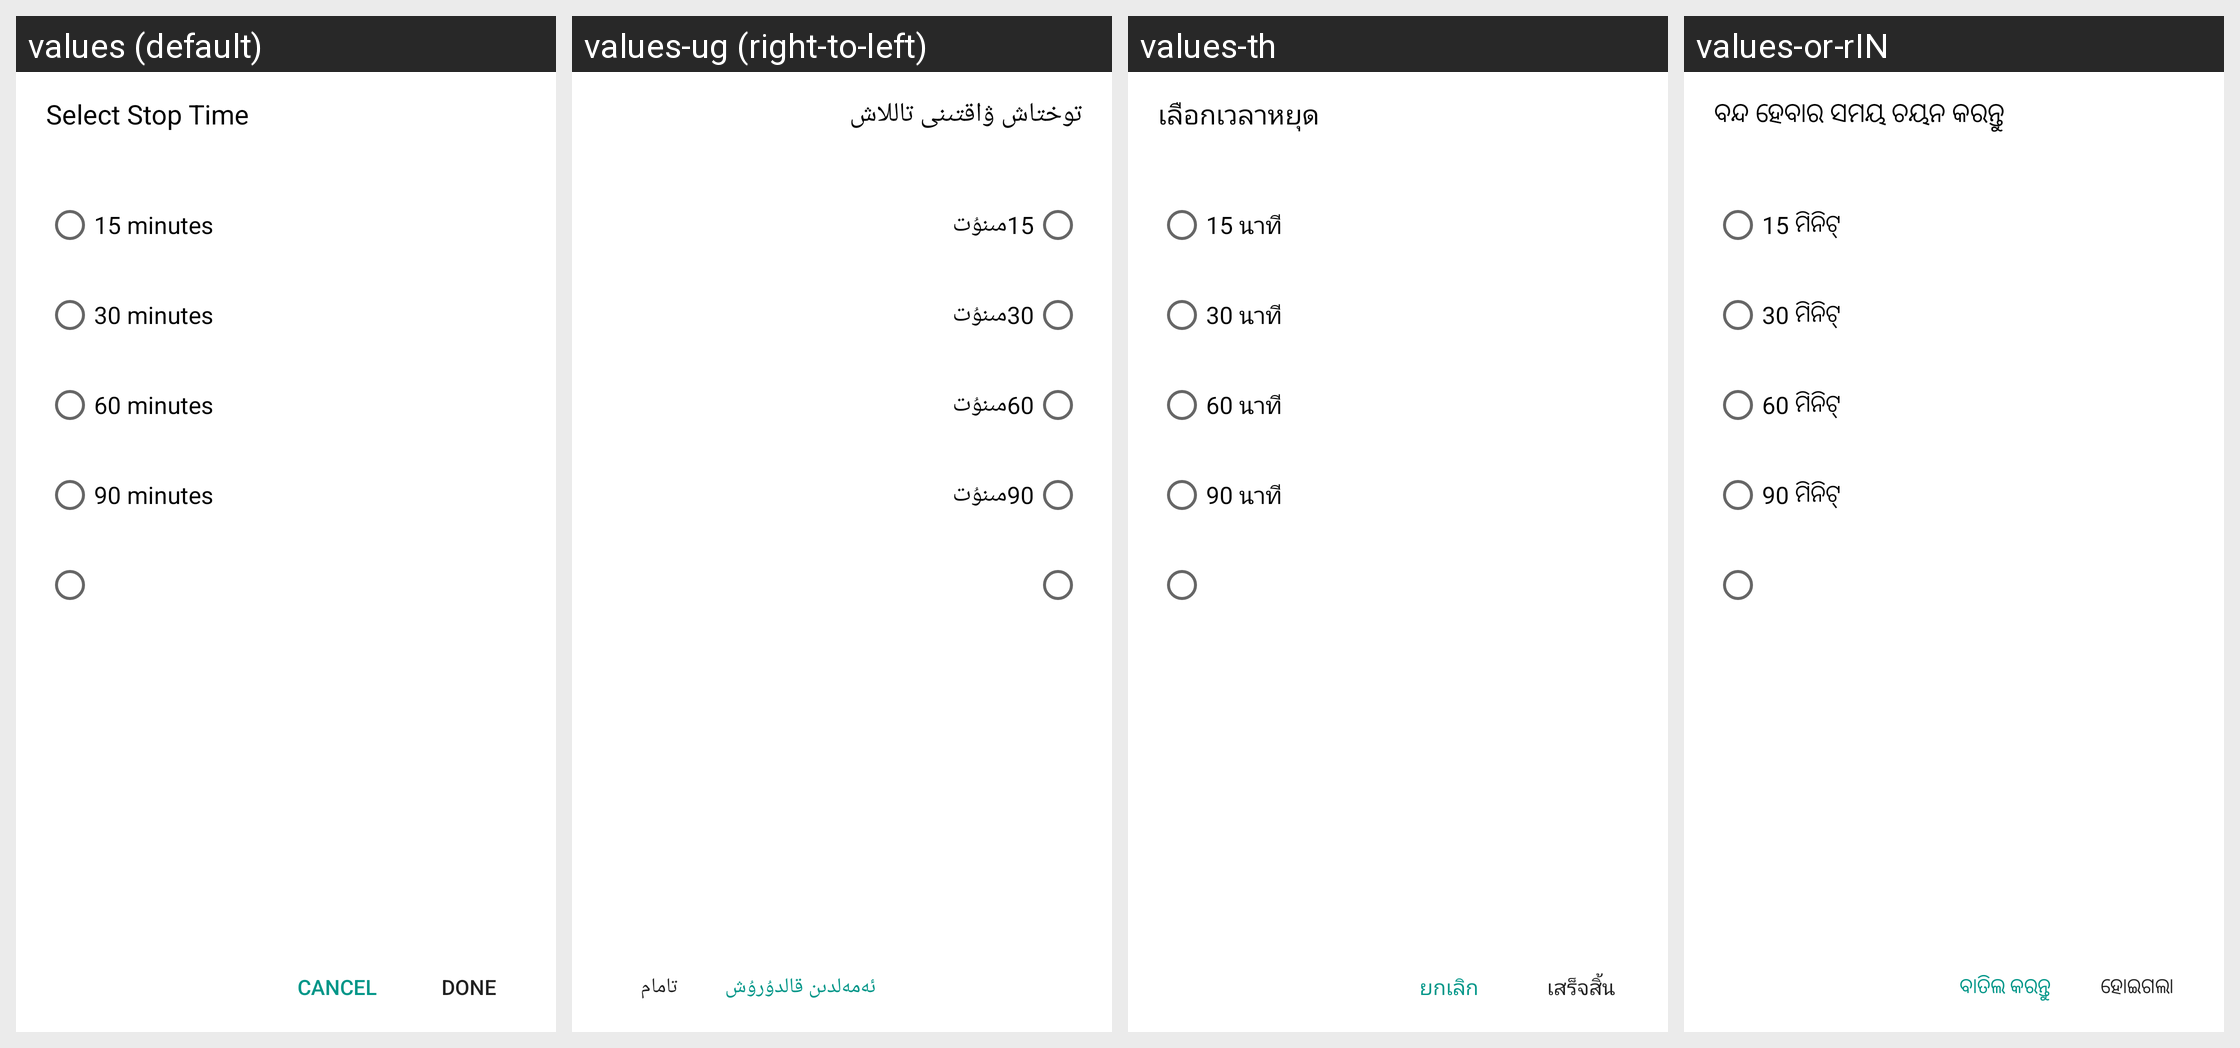

This grid shows one Android layout under several languages. Give, for every string resource on the screen, its name, the default text and each shown locale's text.
Android screen res/layout/timer_setting.xml rendered under 4 locales, left to right: values (default), values-ug (right-to-left), values-th, values-or-rIN. Device: Nexus 5 (rendered at 1080×1920; each locale shown at half size, 540×960, under a caption strip naming it); theme Theme.MaterialComponents.DayNight.NoActionBar.
Other locales in the repository, not shown: values-af, values-am, values-ar, values-as, values-be-rBY, values-bg, values-bn, values-bn-rBD, values-bo, values-bs-rBA, values-ca, values-ce, values-cs, values-da, values-de, values-doi-rIN, values-el, values-en-rGB, values-es, values-es-rES, values-es-rUS, values-et-rEE, values-eu, values-eu-rES, values-fa, values-fi, values-fr, values-fr-rCA, values-gl, values-gl-rES, values-gu, values-gu-rIN, values-ha, values-hi, values-hr, values-hu, values-in, values-it, values-iw, values-ja, values-ka-rGE, values-km, values-km-rKH, values-kn, values-kn-rIN, values-ko, values-kok-rIN, values-lo, values-lo-rLA, values-lt, values-lv, values-mai-rIN, values-mk-rMK, values-ml, values-ml-rIN, values-mni-rIN, values-mr, values-mr-rIN, values-ms, values-ms-rMY, values-my, values-my-rZG, values-nb, values-ne, values-ne-rNP, values-nl, values-om-rET, values-or, values-pa, values-pa-rIN, values-pl, values-pt, values-pt-rBR, values-pt-rPT, values-ro, values-ru, values-si, values-si-rLK, values-sk, values-sl, values-so-rSO, values-sq, values-sq-rAL, values-sr, values-sv, values-sw, values-ta, values-ta-rIN, values-te, values-te-rIN, values-ti-rET, values-tl, values-tr, values-uk, values-ur, values-ur-rPK, values-vi, values-zh-rCN, values-zh-rHK, values-zh-rTW, values-zu.
Strings drawn on this screen, with the default value and each locale's value (text and hints the layout hard-codes, and strings that could not be matched under every locale, appear in the picture but are not listed):

timed_setting
  values: Select Stop Time
  values-ug: توختاش ۋاقتىنى تاللاش
  values-th: เลือกเวลาหยุด
  values-or-rIN: ବନ୍ଦ ହେବାର ସମୟ ଚୟନ କରନ୍ତୁ

fifty_min
  values: 15 minutes
  values-ug: 15مىنۇت
  values-th: 15 นาที
  values-or-rIN: 15 ମିନିଟ୍‌

theirty_min
  values: 30 minutes
  values-ug: 30مىنۇت
  values-th: 30 นาที
  values-or-rIN: 30 ମିନିଟ୍‌

sixty_min
  values: 60 minutes
  values-ug: 60مىنۇت
  values-th: 60 นาที
  values-or-rIN: 60 ମିନିଟ୍

ninety_min
  values: 90 minutes
  values-ug: 90مىنۇت
  values-th: 90 นาที
  values-or-rIN: 90 ମିନିଟ୍

done
  values: Done
  values-ug: تامام
  values-th: เสร็จสิ้น
  values-or-rIN: ହୋଇଗଲା

cancel
  values: Cancel
  values-ug: ئەمەلدىن قالدۇرۇش
  values-th: ยกเลิก
  values-or-rIN: ବାତିଲ କରନ୍ତୁ
